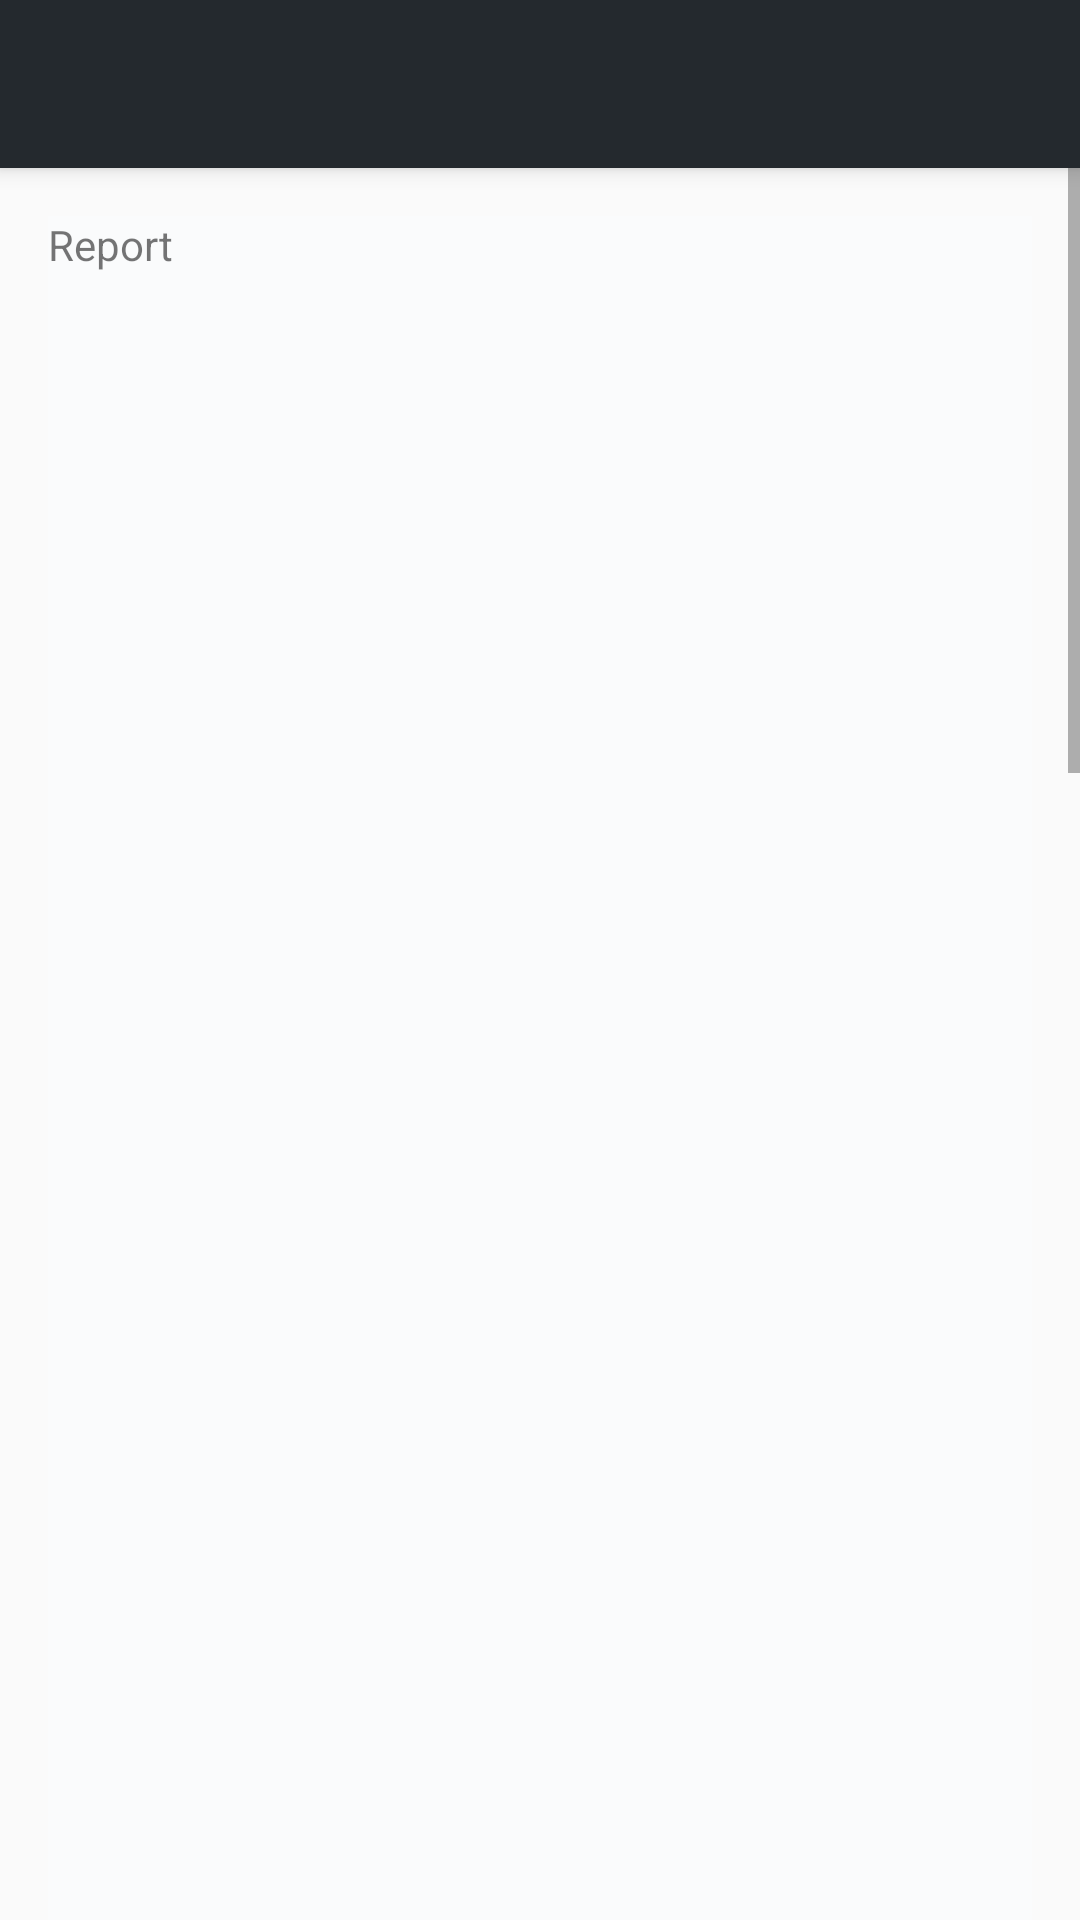

Write the Android layout XML for this screen, with the resource values it uses.
<!-- AndroidManifest.xml: activity theme AppTheme.NoActionBar -->
<!-- res/layout/activity_main.xml -->
<?xml version="1.0" encoding="utf-8"?>
<android.support.design.widget.CoordinatorLayout xmlns:android="http://schemas.android.com/apk/res/android"
    xmlns:app="http://schemas.android.com/apk/res-auto"
    xmlns:tools="http://schemas.android.com/tools"
    android:layout_width="match_parent"
    android:layout_height="match_parent"
    tools:context=".modules.main.ui.MainActivity">

    <android.support.design.widget.AppBarLayout
        android:id="@+id/app_bar"
        android:layout_width="match_parent"
        android:layout_height="wrap_content"
        android:theme="@style/AppTheme.AppBarOverlay">


        <android.support.v7.widget.Toolbar
            android:id="@+id/toolbar"
            android:layout_width="match_parent"
            android:layout_height="?attr/actionBarSize"
            android:background="?attr/colorPrimary"
            app:layout_scrollFlags="scroll|enterAlways"
            app:popupTheme="@style/AppTheme.PopupOverlay" />

    </android.support.design.widget.AppBarLayout>

    <android.support.v4.widget.NestedScrollView
        android:layout_width="match_parent"
        android:layout_height="match_parent"
        android:scrollbars="vertical"
        app:layout_behavior="@string/appbar_scrolling_view_behavior">

        <TextView
            android:layout_width="match_parent"
            android:layout_height="match_parent"
            android:layout_margin="16dp"
            android:background="@color/colorBackground"
            android:minHeight="2000dp"
            android:text="Report" />

    </android.support.v4.widget.NestedScrollView>
</android.support.design.widget.CoordinatorLayout>
<!-- resources referenced by this layout -->
<resources>
  <color name="colorBackground">#FAFBFC</color>
  <style name="AppTheme.AppBarOverlay" parent="ThemeOverlay.AppCompat.Dark.ActionBar" />
  <style name="AppTheme.PopupOverlay" parent="ThemeOverlay.AppCompat.Light" />
  <style name="AppTheme.NoActionBar">
          <item name="windowActionBar">false</item>
          <item name="windowNoTitle">true</item>
      </style>
</resources>
